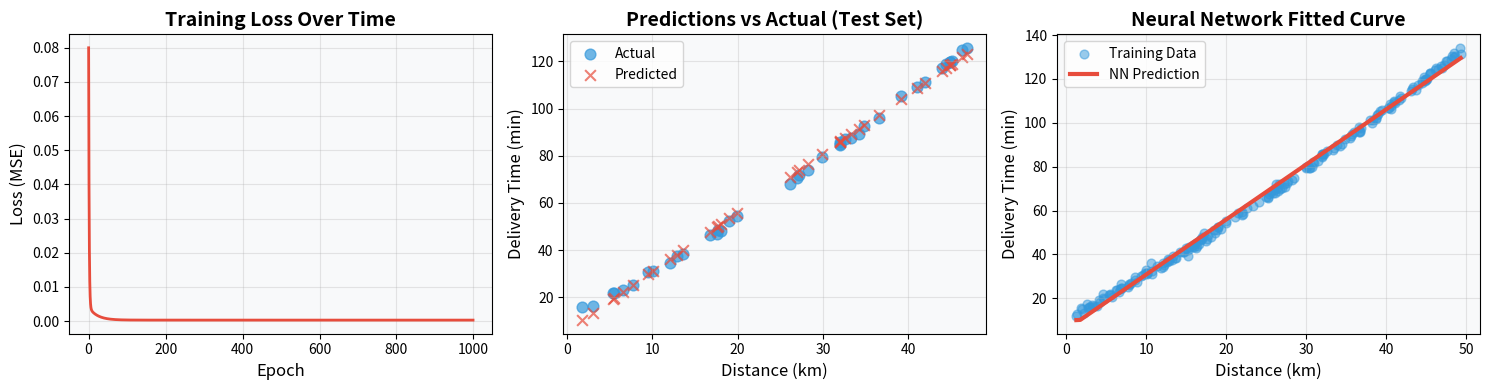

Source code (Python):
"""
Neural Network from Scratch - Delivery Time Prediction
Predicts delivery time based on distance without using PyTorch
"""

import numpy as np
import matplotlib.pyplot as plt


class NeuralNetwork:
    """
    A simple feedforward neural network with one hidden layer.
    Architecture: Input(1) -> Hidden(10) -> Output(1)
    """
    
    def __init__(self, input_size=1, hidden_size=10, output_size=1, learning_rate=0.01):
        self.learning_rate = learning_rate
        
        # Initialize weights with Xavier initialization
        self.W1 = np.random.randn(input_size, hidden_size) * np.sqrt(2.0 / input_size)
        self.b1 = np.zeros((1, hidden_size))
        self.W2 = np.random.randn(hidden_size, output_size) * np.sqrt(2.0 / hidden_size)
        self.b2 = np.zeros((1, output_size))
        
        # Store for backpropagation
        self.z1 = None
        self.a1 = None
        self.z2 = None
        self.a2 = None
    
    def relu(self, x):
        """ReLU activation function"""
        return np.maximum(0, x)
    
    def relu_derivative(self, x):
        """Derivative of ReLU"""
        return (x > 0).astype(float)
    
    def forward(self, X):
        """Forward pass through the network"""
        # Hidden layer
        self.z1 = np.dot(X, self.W1) + self.b1
        self.a1 = self.relu(self.z1)
        
        # Output layer (linear activation for regression)
        self.z2 = np.dot(self.a1, self.W2) + self.b2
        self.a2 = self.z2  # Linear activation
        
        return self.a2
    
    def backward(self, X, y):
        """Backward pass - compute gradients and update weights"""
        m = X.shape[0]  # Number of samples
        
        # Output layer gradients
        dz2 = self.a2 - y  # Derivative of MSE loss
        dW2 = (1/m) * np.dot(self.a1.T, dz2)
        db2 = (1/m) * np.sum(dz2, axis=0, keepdims=True)
        
        # Hidden layer gradients
        da1 = np.dot(dz2, self.W2.T)
        dz1 = da1 * self.relu_derivative(self.z1)
        dW1 = (1/m) * np.dot(X.T, dz1)
        db1 = (1/m) * np.sum(dz1, axis=0, keepdims=True)
        
        # Update weights and biases
        self.W2 -= self.learning_rate * dW2
        self.b2 -= self.learning_rate * db2
        self.W1 -= self.learning_rate * dW1
        self.b1 -= self.learning_rate * db1
    
    def compute_loss(self, y_pred, y_true):
        """Mean Squared Error loss"""
        return np.mean((y_pred - y_true) ** 2)
    
    def train(self, X, y, epochs=1000, verbose=True):
        """Train the neural network"""
        losses = []
        
        for epoch in range(epochs):
            # Forward pass
            y_pred = self.forward(X)
            
            # Compute loss
            loss = self.compute_loss(y_pred, y)
            losses.append(loss)
            
            # Backward pass
            self.backward(X, y)
            
            if verbose and (epoch + 1) % 100 == 0:
                print(f"Epoch {epoch + 1}/{epochs}, Loss: {loss:.6f}")
        
        return losses
    
    def predict(self, X):
        """Make predictions"""
        return self.forward(X)


def generate_delivery_data(n_samples=100, noise=0.1):
    """
    Generate synthetic delivery data.
    Assumes delivery time increases with distance (with some non-linearity)
    
    Formula: time = 10 + 2*distance + 0.01*distance^2 + noise
    (Base time 10 min + 2 min per km + slight increase for longer distances)
    """
    np.random.seed(42)
    
    # Distance in kilometers (1 to 50 km)
    distances = np.random.uniform(1, 50, n_samples).reshape(-1, 1)
    
    # Delivery time in minutes
    times = 10 + 2 * distances + 0.01 * (distances ** 2) + np.random.normal(0, noise * 10, (n_samples, 1))
    
    return distances, times


def normalize(data):
    """Normalize data to [0, 1] range"""
    min_val = np.min(data)
    max_val = np.max(data)
    return (data - min_val) / (max_val - min_val), min_val, max_val


def denormalize(data, min_val, max_val):
    """Denormalize data back to original range"""
    return data * (max_val - min_val) + min_val


def main():
    print("=" * 60)
    print("Neural Network from Scratch - Delivery Time Prediction")
    print("=" * 60)
    
    # Generate training data
    print("\n[1] Generating synthetic delivery data...")
    distances, times = generate_delivery_data(n_samples=200)
    print(f"    Generated {len(distances)} samples")
    print(f"    Distance range: {distances.min():.1f} - {distances.max():.1f} km")
    print(f"    Time range: {times.min():.1f} - {times.max():.1f} minutes")
    
    # Normalize data for better training
    X_norm, X_min, X_max = normalize(distances)
    y_norm, y_min, y_max = normalize(times)
    
    # Split into training and testing sets (80/20)
    split_idx = int(0.8 * len(distances))
    X_train, X_test = X_norm[:split_idx], X_norm[split_idx:]
    y_train, y_test = y_norm[:split_idx], y_norm[split_idx:]
    
    print(f"    Training samples: {len(X_train)}")
    print(f"    Testing samples: {len(X_test)}")
    
    # Create and train the neural network
    print("\n[2] Training Neural Network...")
    print("    Architecture: Input(1) -> Hidden(10, ReLU) -> Output(1)")
    
    nn = NeuralNetwork(input_size=1, hidden_size=10, output_size=1, learning_rate=0.1)
    losses = nn.train(X_train, y_train, epochs=1000, verbose=True)
    
    # Evaluate on test set
    print("\n[3] Evaluating on test set...")
    y_pred_norm = nn.predict(X_test)
    y_pred = denormalize(y_pred_norm, y_min, y_max)
    y_actual = denormalize(y_test, y_min, y_max)
    
    # Calculate metrics
    mse = np.mean((y_pred - y_actual) ** 2)
    rmse = np.sqrt(mse)
    mae = np.mean(np.abs(y_pred - y_actual))
    
    print(f"    Mean Squared Error (MSE): {mse:.4f}")
    print(f"    Root Mean Squared Error (RMSE): {rmse:.4f} minutes")
    print(f"    Mean Absolute Error (MAE): {mae:.4f} minutes")
    
    # Interactive predictions
    print("\n[4] Sample Predictions:")
    print("-" * 40)
    test_distances = [5, 10, 15, 25, 35, 45]
    
    for dist in test_distances:
        # Normalize input
        dist_norm = (dist - X_min) / (X_max - X_min)
        
        # Predict
        pred_norm = nn.predict(np.array([[dist_norm]]))
        pred_time = denormalize(pred_norm, y_min, y_max)[0, 0]
        
        # Expected time (using our formula)
        expected = 10 + 2 * dist + 0.01 * (dist ** 2)
        
        print(f"    Distance: {dist:2d} km -> Predicted: {pred_time:.1f} min (Expected: ~{expected:.1f} min)")
    
    # Plot results
    print("\n[5] Generating visualization...")
    
    fig, axes = plt.subplots(1, 3, figsize=(15, 4))
    
    # Plot 1: Training Loss
    axes[0].plot(losses, color='#E74C3C', linewidth=2)
    axes[0].set_xlabel('Epoch', fontsize=12)
    axes[0].set_ylabel('Loss (MSE)', fontsize=12)
    axes[0].set_title('Training Loss Over Time', fontsize=14, fontweight='bold')
    axes[0].grid(True, alpha=0.3)
    axes[0].set_facecolor('#F8F9FA')
    
    # Plot 2: Predictions vs Actual
    X_test_denorm = denormalize(X_test, X_min, X_max)
    axes[1].scatter(X_test_denorm, y_actual, alpha=0.7, c='#3498DB', label='Actual', s=60)
    axes[1].scatter(X_test_denorm, y_pred, alpha=0.7, c='#E74C3C', marker='x', label='Predicted', s=60)
    axes[1].set_xlabel('Distance (km)', fontsize=12)
    axes[1].set_ylabel('Delivery Time (min)', fontsize=12)
    axes[1].set_title('Predictions vs Actual (Test Set)', fontsize=14, fontweight='bold')
    axes[1].legend(fontsize=10)
    axes[1].grid(True, alpha=0.3)
    axes[1].set_facecolor('#F8F9FA')
    
    # Plot 3: Full prediction curve
    X_full = np.linspace(0, 1, 100).reshape(-1, 1)
    y_full_pred = nn.predict(X_full)
    X_full_denorm = denormalize(X_full, X_min, X_max)
    y_full_denorm = denormalize(y_full_pred, y_min, y_max)
    
    axes[2].scatter(distances, times, alpha=0.5, c='#3498DB', label='Training Data', s=40)
    axes[2].plot(X_full_denorm, y_full_denorm, color='#E74C3C', linewidth=3, label='NN Prediction')
    axes[2].set_xlabel('Distance (km)', fontsize=12)
    axes[2].set_ylabel('Delivery Time (min)', fontsize=12)
    axes[2].set_title('Neural Network Fitted Curve', fontsize=14, fontweight='bold')
    axes[2].legend(fontsize=10)
    axes[2].grid(True, alpha=0.3)
    axes[2].set_facecolor('#F8F9FA')
    
    plt.tight_layout()
    plt.savefig('delivery_nn_results.png', dpi=150, bbox_inches='tight', facecolor='white')
    print("    Saved visualization to 'delivery_nn_results.png'")
    plt.show()
    
    print("\n" + "=" * 60)
    print("Training Complete!")
    print("=" * 60)


if __name__ == "__main__":
    main()


